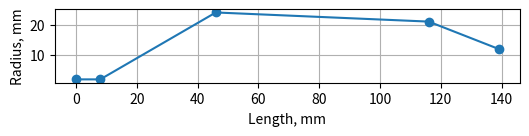
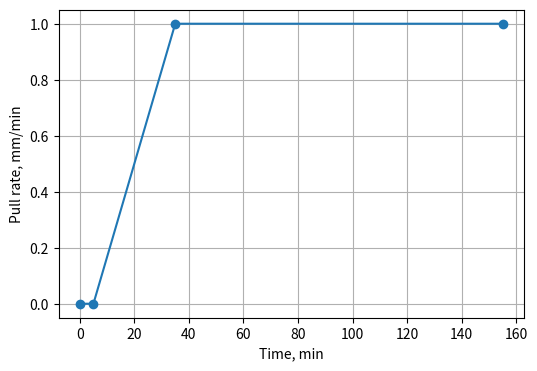

Write Python code to recreate these figures, in order.
#!/usr/bin/env python3

# -*- coding: utf-8 -*-
"""
Script for setting-up parametric crystal model
"""

import numpy as np
from scipy import interpolate
import matplotlib.pyplot as plt

params = {
    "L0": 8,
    "r0": 2,
    "L1": 38,
    "r1": 24,
    "L2": 70,
    "r2": 21,
    "L3": 23,
    "r3": 12,
    "v0": 0,
    "v1": 1,
    "v2": 1,
    "t0": 5,
    "t1": 30,
    "t2": 120,
    "Ta1": 300,
    "Ta2": 940,
    "rho": 5370,
}


# RADIUS
x = [params.get(f"L{x}") for x in range(4)]
y = [params.get(f"r{x}") for x in range(4)]
if x[0] > 0:
    x = np.append([0], x)
    y = np.append([y[0]], y)
x = np.cumsum(x)

fig = plt.figure(figsize=(6, 4))
plt.plot(x, y, "o-")
plt.grid(True)
plt.gca().set_aspect("equal")
plt.xlabel("Length, mm")
plt.ylabel("Radius, mm")
plt.savefig("crystal-shape.png", dpi=150, bbox_inches="tight")

# convert to SI
x = x * 1e-3
y = y * 1e-3
L_max = x[-1]
print(f"L_max={L_max*1e3:g} mm")
np.savetxt("crystal-shape.dat", np.c_[x, y], fmt="%g")
R = interpolate.interp1d(x, y)


# PULL RATE
x = [params.get(f"t{x}") for x in range(3)]
y = [params.get(f"v{x}") for x in range(3)]
if x[0] > 0:
    x = np.append([0], x)
    y = np.append([0], y)
x = np.cumsum(x)

fig = plt.figure(figsize=(6, 4))
plt.plot(x, y, "o-")
plt.grid(True)
plt.xlabel("Time, min")
plt.ylabel("Pull rate, mm/min")
plt.savefig("pull-rate.png", dpi=150, bbox_inches="tight")

# convert to SI
x = x * 60
y = y * 1e-3 / 60
np.savetxt("pull-rate.dat", np.c_[x, y], fmt="%g")
V = interpolate.interp1d(x, y)


# MASS
m_total = 0
rho = params.get("rho")
L_arr, dL = np.linspace(0, L_max, int(L_max / 1e-4), retstep=True)
for L in L_arr:
    m_total += rho * dL * np.pi * R(L) ** 2
print(f"m={m_total*1e3:g} g")
